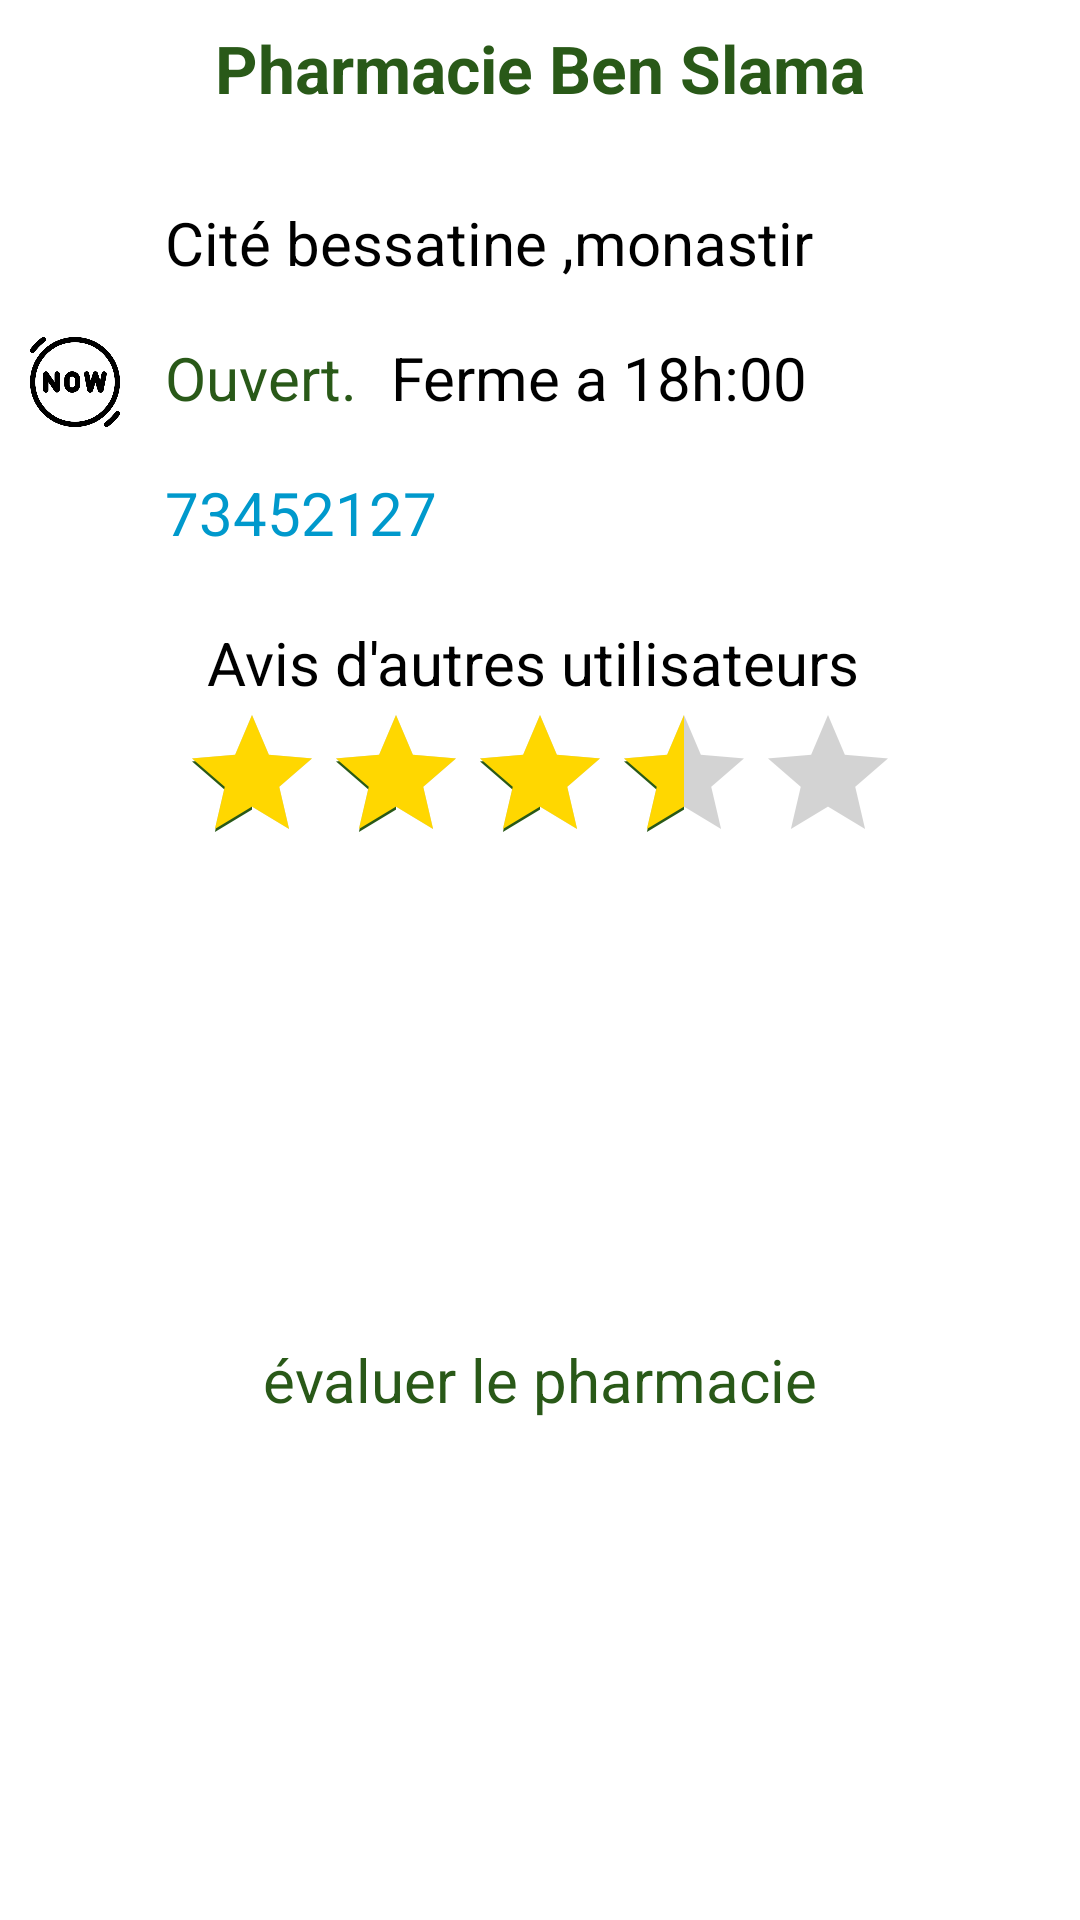

Here is an Android app screen rendered from its layout file. Give the layout XML and the strings, colors and styles it references.
<!-- AndroidManifest.xml: application theme Theme.Ma_Pharmacie -->
<!-- res/layout/bottom_sheet_pharmacy.xml -->
<?xml version="1.0" encoding="utf-8"?>
<androidx.constraintlayout.widget.ConstraintLayout
    xmlns:android="http://schemas.android.com/apk/res/android"
    xmlns:app="http://schemas.android.com/apk/res-auto"
    android:id="@+id/bottomSheet"
    android:layout_width="match_parent"
    android:layout_height="match_parent"
    android:background="@drawable/bottom_sheet_background"
    android:layout_gravity="center_horizontal"
    >
    <TextView
        android:id="@+id/pharmacyName"
        android:layout_width="match_parent"
        android:layout_height="wrap_content"
        android:textColor="@color/dark_green"
        android:text="Pharmacie Ben Slama"
        android:textStyle="bold"
        android:textSize="22sp"
        android:layout_marginTop="8dp"
        android:gravity="center_horizontal"
        app:layout_constraintStart_toStartOf="parent"
        app:layout_constraintTop_toTopOf="parent"
        />
    <ImageView
        android:id="@+id/pharmacyLocationIcon"
        android:layout_width="30dp"
        android:layout_height="30dp"
        android:layout_marginStart="10dp"
        app:layout_constraintStart_toStartOf="parent"
        app:layout_constraintTop_toBottomOf="@id/pharmacyName"
        android:layout_marginTop="30dp"
        android:src="@drawable/location"
        app:tint="@color/black" />
    <TextView
        android:id="@+id/pharmacyLocation"
        android:layout_width="wrap_content"
        android:layout_height="wrap_content"
        android:textColor="@color/black"
        android:text="Cité bessatine ,monastir"
        android:textSize="20sp"
        android:layout_marginStart="15dp"
        android:gravity="top"
        app:layout_constraintTop_toTopOf="@id/pharmacyLocationIcon"
        app:layout_constraintStart_toEndOf="@id/pharmacyLocationIcon"
        />

    <ImageView
        android:id="@+id/pharmacyClockIcon"
        android:layout_width="30dp"
        android:layout_height="30dp"
        app:layout_constraintStart_toStartOf="parent"
        app:layout_constraintTop_toBottomOf="@id/pharmacyLocationIcon"
        android:layout_marginTop="15dp"
        android:layout_marginStart="10dp"
        android:src="@drawable/now"
        app:tint="@color/black" />
    <TextView
        android:id="@+id/pharmacyState"
        android:layout_width="wrap_content"
        android:layout_height="wrap_content"
        android:textColor="@color/dark_green"
        android:text="Ouvert. "

        android:textSize="20sp"
        android:layout_marginStart="15dp"
        android:gravity="top"
        app:layout_constraintTop_toTopOf="@id/pharmacyClockIcon"
        app:layout_constraintStart_toEndOf="@id/pharmacyLocationIcon"
        />
    <TextView
        android:id="@+id/pharmacyCloseTime"
        android:layout_width="wrap_content"
        android:layout_height="wrap_content"
        android:textColor="@color/black"
        android:text="Ferme a 18h:00"

        android:textSize="20sp"
        android:layout_marginStart="6dp"
        android:gravity="top"
        app:layout_constraintTop_toTopOf="@id/pharmacyClockIcon"
        app:layout_constraintStart_toEndOf="@id/pharmacyState"
        />

    <ImageView
        android:id="@+id/pharmacyPhoneIcon"
        android:layout_width="30dp"
        android:layout_height="30dp"
        app:layout_constraintStart_toStartOf="parent"
        app:layout_constraintTop_toBottomOf="@id/pharmacyClockIcon"
        android:layout_marginTop="15dp"
        android:layout_marginStart="10dp"
        android:src="@drawable/phone_icon"
        app:tint="@color/black" />
    <TextView
        android:id="@+id/pharmacyPhone"
        android:layout_width="wrap_content"
        android:layout_height="wrap_content"
        android:textColor="@android:color/holo_blue_dark"
        android:text="73452127"
        android:textSize="20sp"
        android:layout_marginStart="15dp"
        android:gravity="top"
        app:layout_constraintTop_toTopOf="@id/pharmacyPhoneIcon"
        app:layout_constraintStart_toEndOf="@id/pharmacyLocationIcon"
        />
    <TextView
        android:id="@+id/ratingBarText"
        android:layout_width="wrap_content"
        android:layout_height="wrap_content"
        android:textColor="@color/black"
        android:text="Avis d'autres utilisateurs"
        android:textSize="20sp"
        android:layout_marginStart="5dp"
        android:gravity="top"
        android:layout_marginEnd="10dp"
        android:layout_marginTop="20dp"
        app:layout_constraintStart_toStartOf="parent"
        app:layout_constraintEnd_toEndOf="parent"
        app:layout_constraintTop_toBottomOf="@id/pharmacyPhoneIcon"
        />

    <androidx.appcompat.widget.AppCompatRatingBar
        android:id="@+id/ratingBar"
        android:layout_width="wrap_content"
        android:layout_height="wrap_content"
        android:layout_marginStart="10dp"
        android:rating="3.5"
        android:numStars="5"
        android:progressTint="@color/golden"
        android:progressBackgroundTint="@color/light_grey"
        android:background="@color/white"
        android:layout_marginEnd="10dp"
        app:layout_constraintStart_toStartOf="parent"
        app:layout_constraintEnd_toEndOf="parent"
        app:layout_constraintTop_toBottomOf="@id/ratingBarText"

        />

    <TextView
        android:id="@+id/evaluatePharmacy"
        android:layout_width="match_parent"
        android:layout_height="wrap_content"
        android:textColor="@color/dark_green"
        android:text="évaluer le pharmacie"
        android:textSize="20sp"
        android:layout_marginTop="8dp"
        android:layout_marginBottom="20dp"
        app:layout_constraintTop_toBottomOf="@id/ratingBar"
        app:layout_constraintBottom_toBottomOf="parent"
        android:gravity="center_horizontal"
        />



</androidx.constraintlayout.widget.ConstraintLayout>
<!-- resources referenced by this layout -->
<resources>
  <color name="black">#FF000000</color>
  <color name="dark_green">#295918</color>
  <color name="golden">#FFD700</color>
  <color name="light_grey">#D3D3D3</color>
  <color name="white">#FFFFFFFF</color>
  <!-- drawable bottom_sheet_background (drawable) -->
  <?xml version="1.0" encoding="utf-8"?>
      <shape xmlns:android="http://schemas.android.com/apk/res/android">
          <solid android:color="@android:color/white" /> 
          <corners
              android:topLeftRadius="45dp"
           />
      </shape>
  <!-- drawable now: png bitmap (drawable, 21219 bytes) -->
  <style name="Theme.Ma_Pharmacie" parent="Theme.MaterialComponents.Light.NoActionBar">
          
          <item name="colorPrimary">@color/white</item>
          <item name="colorPrimaryVariant">@color/purple_700</item>
          <item name="colorOnPrimary">@color/black</item>
  
          <item name="colorControlNormal">@color/white</item>
          <item name="colorControlHighlight">#000</item>
  
          <item name="android:navigationBarColor">@color/dark_green</item>
  
  
  
  
  
          
          <item name="colorSecondary">@color/dark_green</item>
          <item name="colorSecondaryVariant">@color/dark_green</item>
          <item name="colorOnSecondary">@color/black</item>
          
  
          <item name="android:statusBarColor">@color/dark_green</item>
          
  
          
          <item name="android:textSize">20sp</item>
  
          <item name="android:windowSplashScreenBrandingImage">@drawable/proxym</item>
          <item name="navigationViewStyle">@style/AppNavigationViewStyle</item>
  
      </style>
  <color name="purple_700">#FF3700B3</color>
  <!-- drawable proxym: png bitmap (drawable-v24, 6452 bytes) -->
  <style name="AppNavigationViewStyle" parent="Widget.MaterialComponents.NavigationView">
          <item name="itemTextAppearance">@style/AppNavigationViewItemTextAppearance</item>
      </style>
  <style name="AppNavigationViewItemTextAppearance" parent="@style/TextAppearance.MaterialComponents.Subtitle2">
          <item name="android:textSize">20sp</item>
      </style>
</resources>
